Labelled photos from "dataset", an image-classification folder in shoaibk-exe/employee-tracking. The possible labels are: empty, occupied.

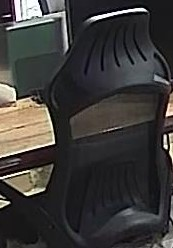
Label: empty

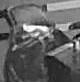
Label: empty

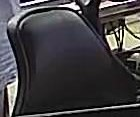
Label: empty

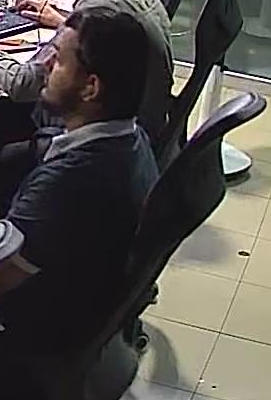
Label: occupied

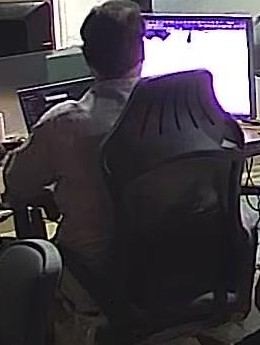
Label: occupied

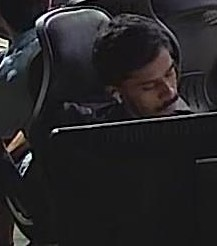
Label: occupied
